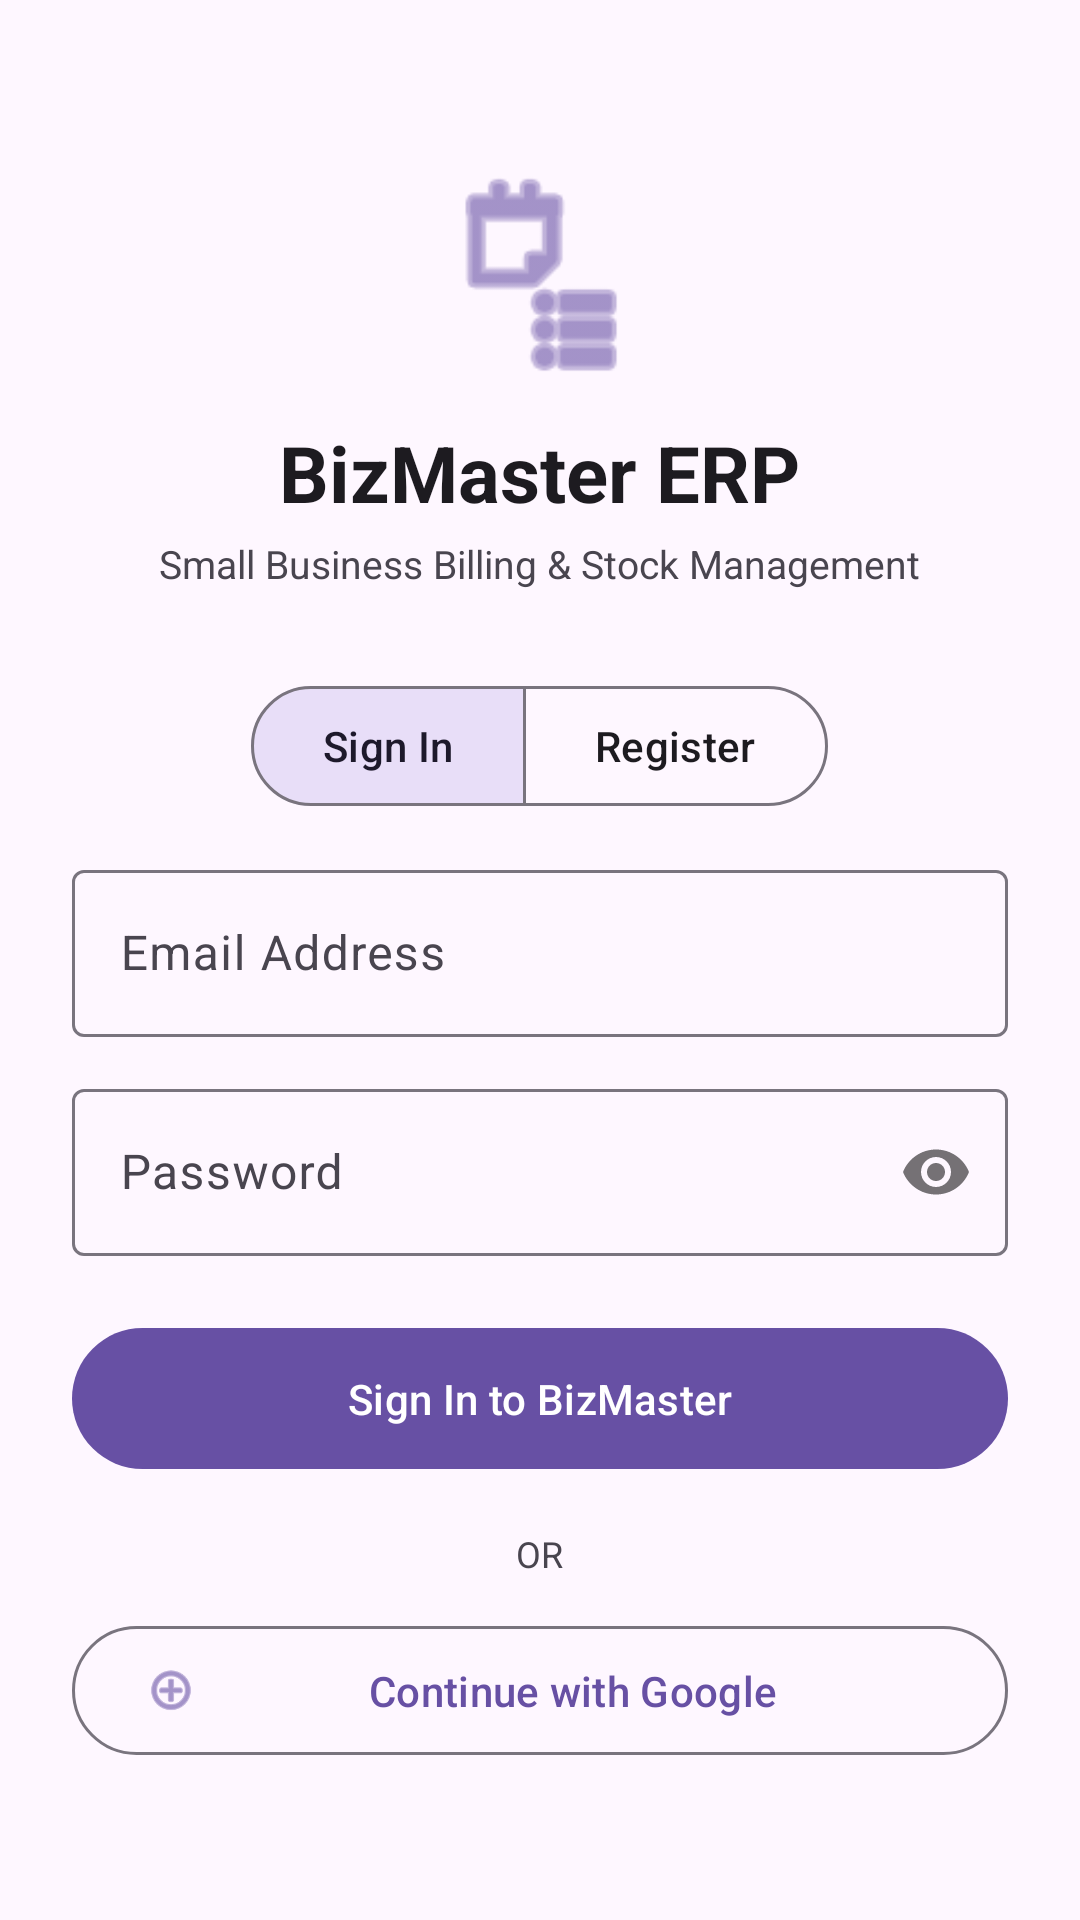

Layout XML and referenced resources for this Android screen:
<!-- AndroidManifest.xml: application theme Theme.GarageInventory -->
<!-- res/layout/activity_login.xml -->
<?xml version="1.0" encoding="utf-8"?>
<LinearLayout xmlns:android="http://schemas.android.com/apk/res/android"
    xmlns:app="http://schemas.android.com/apk/res-auto"
    android:layout_width="match_parent"
    android:layout_height="match_parent"
    android:background="?attr/colorSurface"
    android:orientation="vertical"
    android:padding="24dp">

    <ScrollView
        android:layout_width="match_parent"
        android:layout_height="0dp"
        android:layout_weight="1">

        <LinearLayout
            android:layout_width="match_parent"
            android:layout_height="wrap_content"
            android:gravity="center_horizontal"
            android:orientation="vertical">

            
            <ImageView
                android:layout_width="72dp"
                android:layout_height="72dp"
                android:layout_marginTop="32dp"
                android:contentDescription="Brand Logo"
                app:srcCompat="@android:drawable/ic_menu_agenda"
                app:tint="?attr/colorPrimary" />

            <TextView
                android:layout_width="wrap_content"
                android:layout_height="wrap_content"
                android:layout_marginTop="12dp"
                android:text="BizMaster ERP"
                android:textColor="?attr/colorOnSurface"
                android:textSize="26sp"
                android:textStyle="bold" />

            <TextView
                android:layout_width="wrap_content"
                android:layout_height="wrap_content"
                android:layout_marginTop="4dp"
                android:text="Small Business Billing &amp; Stock Management"
                android:textColor="?attr/colorOnSurfaceVariant"
                android:textSize="13sp" />

            
            <com.google.android.material.button.MaterialButtonToggleGroup
                android:id="@+id/toggleAuthMode"
                android:layout_width="wrap_content"
                android:layout_height="wrap_content"
                android:layout_marginTop="28dp"
                app:checkedButton="@id/btnTabSignIn"
                app:singleSelection="true">

                <com.google.android.material.button.MaterialButton
                    android:id="@+id/btnTabSignIn"
                    style="@style/Widget.Material3.Button.OutlinedButton"
                    android:layout_width="wrap_content"
                    android:layout_height="wrap_content"
                    android:text="Sign In" />

                <com.google.android.material.button.MaterialButton
                    android:id="@+id/btnTabRegister"
                    style="@style/Widget.Material3.Button.OutlinedButton"
                    android:layout_width="wrap_content"
                    android:layout_height="wrap_content"
                    android:text="Register" />

            </com.google.android.material.button.MaterialButtonToggleGroup>

            
            <LinearLayout
                android:id="@+id/layoutRegisterFields"
                android:layout_width="match_parent"
                android:layout_height="wrap_content"
                android:layout_marginTop="16dp"
                android:orientation="vertical"
                android:visibility="gone">

                <com.google.android.material.textfield.TextInputLayout
                    android:layout_width="match_parent"
                    android:layout_height="wrap_content"
                    android:hint="Garage / Shop Business Name"
                    style="@style/Widget.Material3.TextInputLayout.OutlinedBox">

                    <com.google.android.material.textfield.TextInputEditText
                        android:id="@+id/etAuthBusinessName"
                        android:layout_width="match_parent"
                        android:layout_height="wrap_content"
                        android:inputType="textCapWords" />

                </com.google.android.material.textfield.TextInputLayout>

                <com.google.android.material.textfield.TextInputLayout
                    android:layout_width="match_parent"
                    android:layout_height="wrap_content"
                    android:layout_marginTop="12dp"
                    android:hint="Full Name"
                    style="@style/Widget.Material3.TextInputLayout.OutlinedBox">

                    <com.google.android.material.textfield.TextInputEditText
                        android:id="@+id/etAuthFullName"
                        android:layout_width="match_parent"
                        android:layout_height="wrap_content"
                        android:inputType="textCapWords" />

                </com.google.android.material.textfield.TextInputLayout>

                <com.google.android.material.textfield.TextInputLayout
                    android:layout_width="match_parent"
                    android:layout_height="wrap_content"
                    android:layout_marginTop="12dp"
                    android:hint="Mobile Phone Number"
                    style="@style/Widget.Material3.TextInputLayout.OutlinedBox">

                    <com.google.android.material.textfield.TextInputEditText
                        android:id="@+id/etAuthPhone"
                        android:layout_width="match_parent"
                        android:layout_height="wrap_content"
                        android:inputType="phone" />

                </com.google.android.material.textfield.TextInputLayout>

            </LinearLayout>

            
            <com.google.android.material.textfield.TextInputLayout
                android:layout_width="match_parent"
                android:layout_height="wrap_content"
                android:layout_marginTop="12dp"
                android:hint="Email Address"
                style="@style/Widget.Material3.TextInputLayout.OutlinedBox">

                <com.google.android.material.textfield.TextInputEditText
                    android:id="@+id/etAuthEmail"
                    android:layout_width="match_parent"
                    android:layout_height="wrap_content"
                    android:inputType="textEmailAddress" />

            </com.google.android.material.textfield.TextInputLayout>

            <com.google.android.material.textfield.TextInputLayout
                android:layout_width="match_parent"
                android:layout_height="wrap_content"
                android:layout_marginTop="12dp"
                android:hint="Password"
                style="@style/Widget.Material3.TextInputLayout.OutlinedBox"
                app:passwordToggleEnabled="true">

                <com.google.android.material.textfield.TextInputEditText
                    android:id="@+id/etAuthPassword"
                    android:layout_width="match_parent"
                    android:layout_height="wrap_content"
                    android:inputType="textPassword" />

            </com.google.android.material.textfield.TextInputLayout>

            <com.google.android.material.button.MaterialButton
                android:id="@+id/btnSubmitAuth"
                style="@style/Widget.Material3.Button"
                android:layout_width="match_parent"
                android:layout_height="wrap_content"
                android:layout_marginTop="20dp"
                android:paddingVertical="14dp"
                android:text="Sign In to BizMaster" />

            <TextView
                android:layout_width="wrap_content"
                android:layout_height="wrap_content"
                android:layout_marginTop="16dp"
                android:text="OR"
                android:textColor="?attr/colorOnSurfaceVariant"
                android:textSize="12sp" />

            <com.google.android.material.button.MaterialButton
                android:id="@+id/btnAuthGoogle"
                style="@style/Widget.Material3.Button.OutlinedButton"
                android:layout_width="match_parent"
                android:layout_height="wrap_content"
                android:layout_marginTop="12dp"
                android:paddingVertical="12dp"
                android:text="Continue with Google"
                app:icon="@android:drawable/ic_menu_add" />

        </LinearLayout>

    </ScrollView>

</LinearLayout>
<!-- resources referenced by this layout -->
<resources>
  <style name="Theme.GarageInventory" parent="Base.Theme.GarageInventory" />
  <style name="Base.Theme.GarageInventory" parent="Theme.Material3.DayNight.NoActionBar">
          
          
      </style>
</resources>
